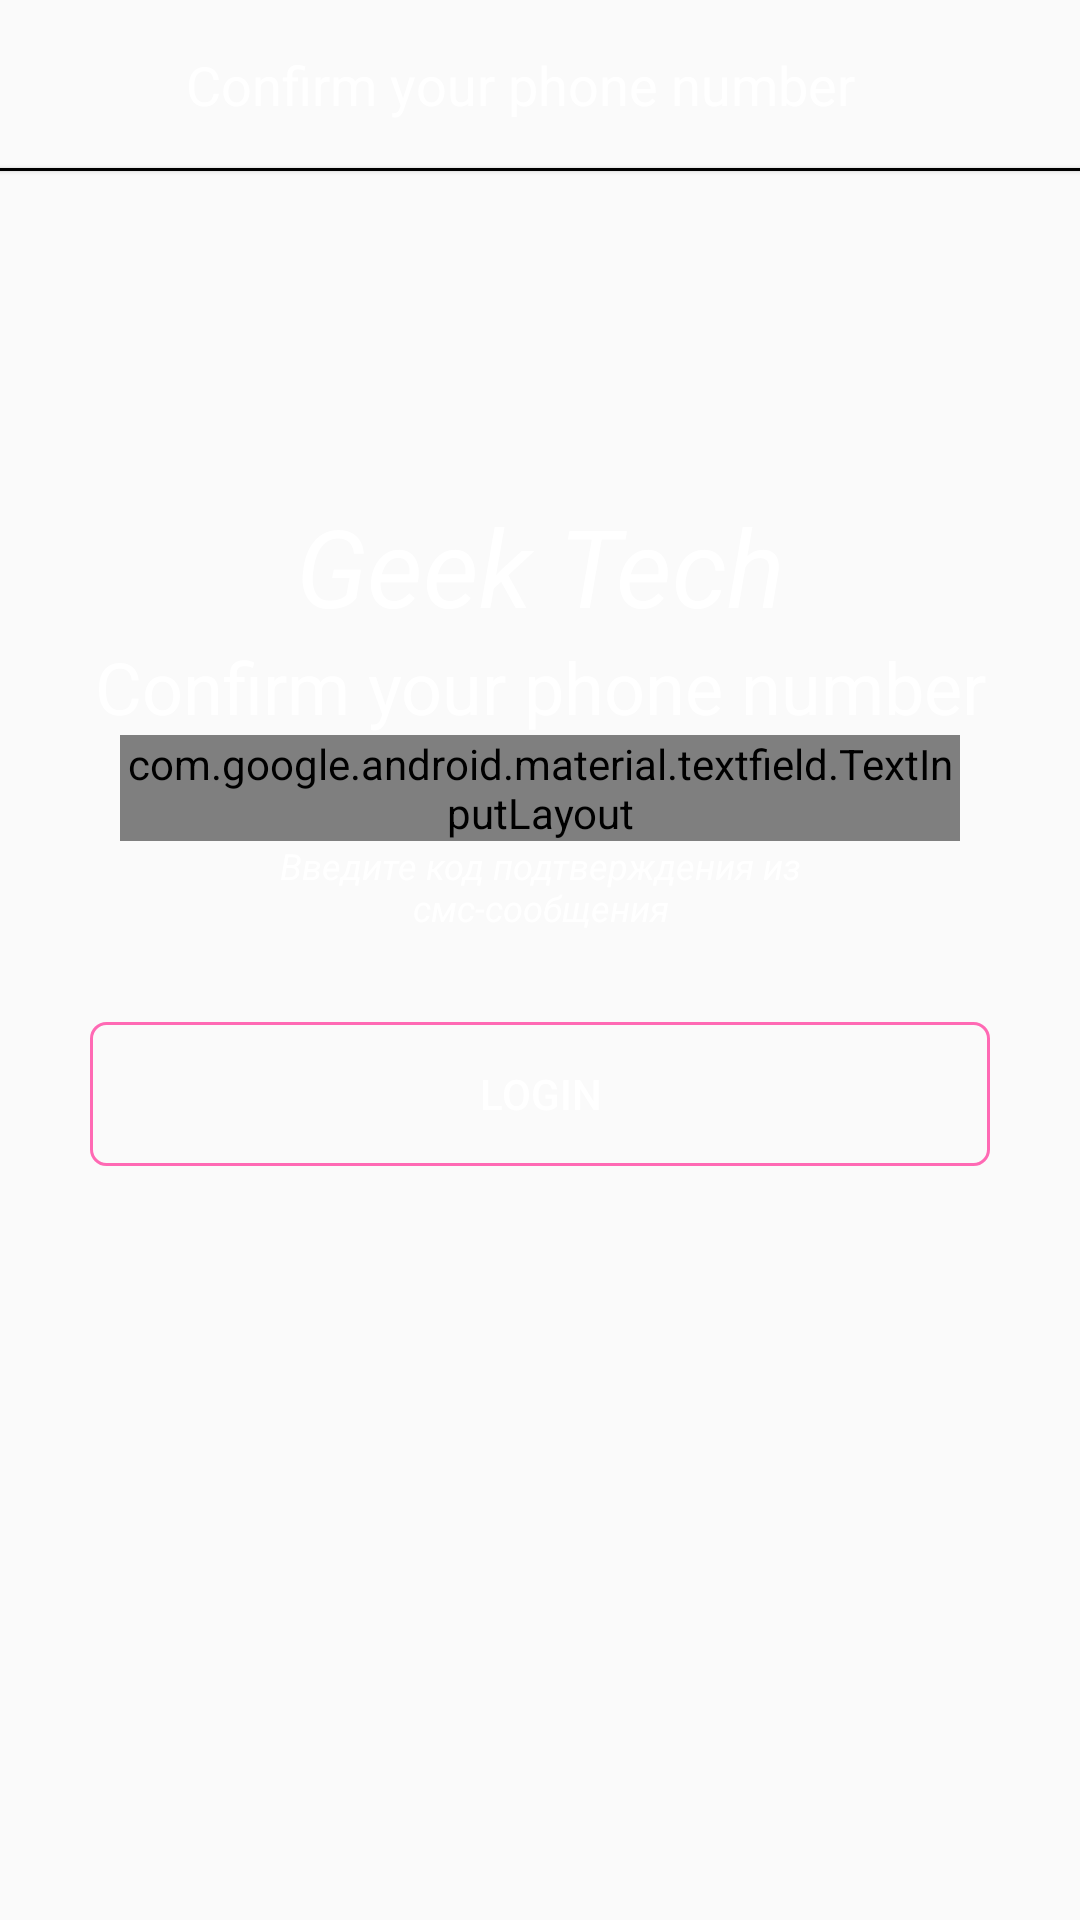

Reconstruct the res/layout file that produces this screen, plus the resources it refers to.
<!-- AndroidManifest.xml: application theme AppTheme -->
<!-- res/layout/activity_verify_code.xml -->
<?xml version="1.0" encoding="utf-8"?>
<androidx.constraintlayout.widget.ConstraintLayout
    xmlns:android="http://schemas.android.com/apk/res/android"
    xmlns:app="http://schemas.android.com/apk/res-auto"
    xmlns:tools="http://schemas.android.com/tools"
    android:layout_width="match_parent"
    android:layout_height="match_parent"
    android:background="@drawable/drawable_gradient_animation_list"
    tools:context=".VerifyCodeActivity">

    <androidx.constraintlayout.widget.ConstraintLayout
        android:id="@+id/app_bar_layout"
        android:layout_width="match_parent"
        android:elevation="10dp"
        android:layout_height="56dp"
        android:foregroundGravity="center"
        android:orientation="horizontal"
        android:background="#00FFFFFF"
        app:layout_constraintTop_toTopOf="parent">

        <ImageView
            android:id="@+id/image_appbar"
            android:layout_width="wrap_content"
            android:layout_height="wrap_content"
            android:onClick="onClic_back"
            android:layout_marginStart="16dp"
            app:layout_constraintTop_toTopOf="parent"
            app:layout_constraintBottom_toBottomOf="parent"
            app:layout_constraintLeft_toLeftOf="parent"
            android:src="@drawable/ic_navigate"/>

        <TextView
            android:id="@+id/sda_kr_on_result"
            android:layout_width="0dp"
            android:layout_height="wrap_content"
            android:layout_marginTop="16dp"
            android:layout_marginBottom="16dp"
            android:gravity="center_horizontal"
            android:text="Confirm your phone number"
            android:textColor="@color/white"
            android:textSize="18sp"
            android:layout_marginEnd="29dp"
            app:layout_constraintBottom_toBottomOf="parent"
            app:layout_constraintLeft_toRightOf="@id/image_appbar"
            app:layout_constraintRight_toRightOf="parent"
            app:layout_constraintTop_toTopOf="parent"/>


    </androidx.constraintlayout.widget.ConstraintLayout>

    <View
        android:id="@+id/view"
        android:layout_width="match_parent"
        android:soundEffectsEnabled="true"
        android:elevation="1dp"
        android:layout_height="1dp"
        android:background="#000"
        app:layout_constraintTop_toBottomOf="@+id/app_bar_layout"
        tools:layout_editor_absoluteX="16dp" />


    <TextView
        android:id="@+id/geektechtext"
        android:layout_width="match_parent"
        android:layout_height="wrap_content"
        android:gravity="center"
        android:text="Geek Tech"
        android:textSize="36sp"
        android:textStyle="italic"
        android:textColor="@color/white"
        app:layout_constraintBottom_toBottomOf="parent"
        app:layout_constraintTop_toTopOf="parent"
        app:layout_constraintVertical_bias="0.278"
        tools:layout_editor_absoluteX="-16dp" />

    <TextView
        android:id="@+id/confirm_Phone_number"
        android:layout_width="match_parent"
        android:layout_height="wrap_content"
        android:gravity="center"
        app:layout_constraintTop_toBottomOf="@id/geektechtext"
        android:textSize="24sp"
        android:textColor="@color/white"
        android:text="Confirm your phone number"/>

    <com.google.android.material.textfield.TextInputLayout
        android:id="@+id/edit_text_phone_number"
        android:layout_width="match_parent"
        android:layout_marginStart="40dp"
        android:layout_marginEnd="40dp"
        android:layout_height="wrap_content"
        style="@style/Widget.MaterialComponents.TextInputLayout.OutlinedBox"
        app:layout_constraintTop_toBottomOf="@id/confirm_Phone_number">

        <com.google.android.material.textfield.TextInputEditText
            android:layout_width="match_parent"
            android:layout_height="wrap_content"
            android:inputType="number"
            android:textColor="@color/colorAccent"
            android:fontFamily="sans-serif"
            android:hint="Confirm code"/>

    </com.google.android.material.textfield.TextInputLayout>

    <TextView
        android:id="@+id/textView2"
        android:layout_width="match_parent"
        android:layout_height="wrap_content"
        android:layout_marginStart="55dp"
        android:layout_marginEnd="55dp"
        android:textColor="@color/white"
        android:text="Введите код подтверждения из смс-сообщения"
        android:textAlignment="center"
        android:textSize="12sp"
        android:textStyle="italic"
        app:layout_constraintEnd_toEndOf="@+id/edit_text_phone_number"
        app:layout_constraintStart_toStartOf="@+id/edit_text_phone_number"
        app:layout_constraintTop_toBottomOf="@+id/edit_text_phone_number" />


    <Button
        android:id="@+id/login_Button"
        android:layout_width="match_parent"
        android:layout_height="wrap_content"
        android:layout_marginTop="30dp"
        android:layout_marginEnd="30dp"
        android:layout_marginStart="30dp"
        android:background="@drawable/btn_bacground"
        app:layout_constraintTop_toBottomOf="@id/textView2"
        android:text="@string/text_login"
        android:textColor="@color/white" />


</androidx.constraintlayout.widget.ConstraintLayout>
<!-- resources referenced by this layout -->
<resources>
  <color name="colorAccent">#FFFFFF</color>
  <color name="white">#FFFFFF</color>
  <!-- drawable btn_bacground (drawable) -->
  <?xml version="1.0" encoding="utf-8"?>
  <shape xmlns:android="http://schemas.android.com/apk/res/android">
  
      <stroke android:color="@color/hot_pink"
          android:width="1dp"/>
      <corners android:radius="5dp"/>
  
  </shape>
  <string name="text_login">Login</string>
  <style name="AppTheme" parent="Theme.AppCompat.Light.NoActionBar">
          
  
  
          
          <item name="colorPrimary">@color/colorPrimary</item>
          <item name="colorPrimaryDark">@color/colorPrimaryDark</item>
          <item name="colorAccent">@color/colorAccent</item>
          <item name="android:windowTranslucentStatus">true</item>
      </style>
  <color name="hot_pink">#FF69B4</color>
  <color name="colorPrimary">#3F51B5</color>
  <color name="colorPrimaryDark">#303F9F</color>
</resources>
